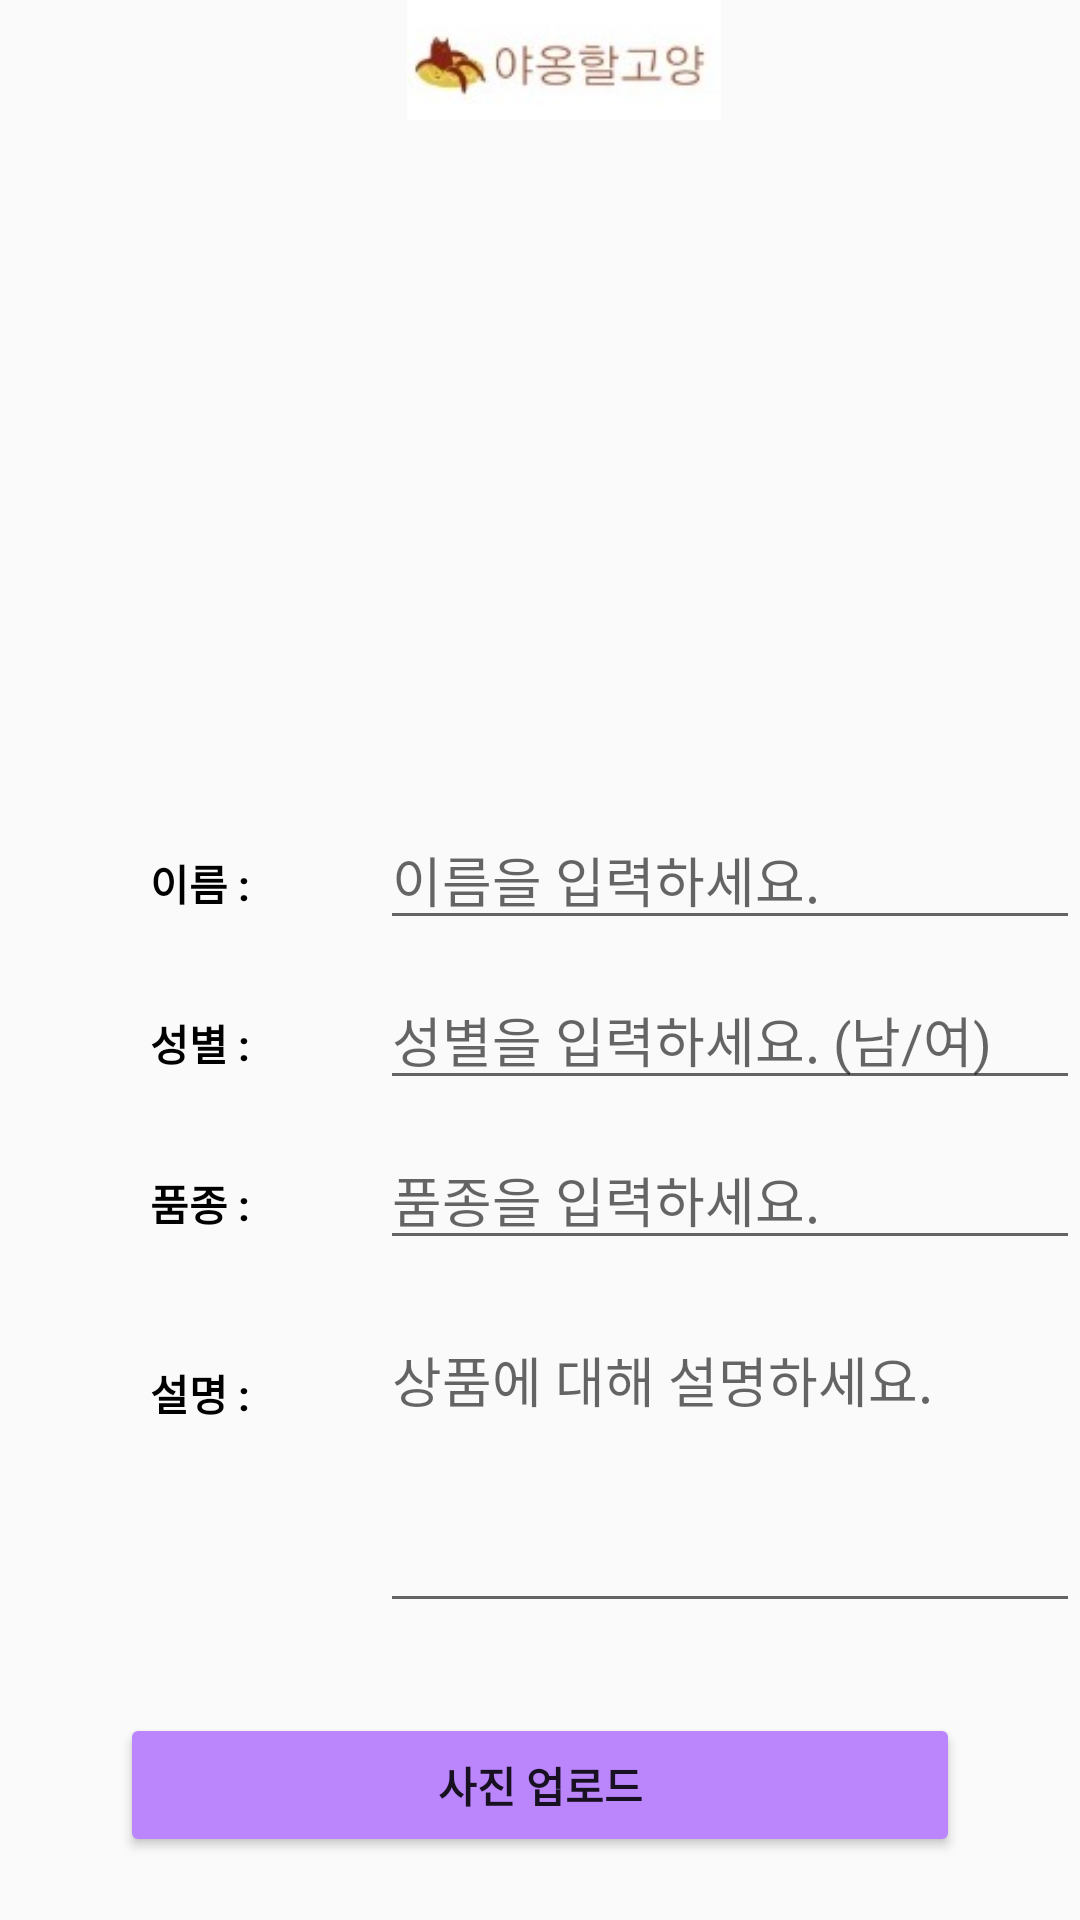

Produce the Android XML layout that renders to this screen, including the resource entries it uses.
<!-- AndroidManifest.xml: application theme Theme.AppCompat.Light.NoActionBar -->
<!-- res/layout/activity_add_photo.xml -->
<?xml version="1.0" encoding="utf-8"?>
<LinearLayout xmlns:android="http://schemas.android.com/apk/res/android"
    xmlns:app="http://schemas.android.com/apk/res-auto"
    xmlns:tools="http://schemas.android.com/tools"
    android:layout_width="match_parent"
    android:layout_height="match_parent"
    android:orientation="vertical"
    tools:context=".AddPhotoActivity">

    <androidx.appcompat.widget.Toolbar
        android:id="@+id/my_toolbar"
        android:layout_width="match_parent"
        android:layout_height="40dp">
        <ImageView
            android:layout_width="match_parent"
            android:layout_height="match_parent"
            android:src="@drawable/navi_logo"/>
    </androidx.appcompat.widget.Toolbar>

    <ImageView
        android:id="@+id/iv_addPhotoImage"
        android:layout_width="200dp"
        android:layout_height="200dp"
        android:src="@drawable/ic_add_a_photo"
        android:layout_gravity="center"/>

    <LinearLayout
        android:layout_width="match_parent"
        android:layout_height="wrap_content"
        android:layout_marginTop="30dp"
        android:orientation="horizontal">

        <TextView
            android:layout_width="wrap_content"
            android:layout_height="wrap_content"
            android:layout_marginLeft="50dp"
            android:text="이름 : "
            android:textColor="@color/black"
            android:textStyle="bold" />
        <EditText
            android:id="@+id/et_productName"
            android:layout_width="match_parent"
            android:layout_height="wrap_content"
            android:hint="이름을 입력하세요."
            android:layout_marginLeft="40dp"/>
    </LinearLayout>

    <LinearLayout
        android:layout_width="match_parent"
        android:layout_height="wrap_content"
        android:layout_marginTop="10dp"
        android:orientation="horizontal">

        <TextView
            android:layout_width="wrap_content"
            android:layout_height="wrap_content"
            android:layout_marginLeft="50dp"
            android:text="성별 : "
            android:textColor="@color/black"
            android:textStyle="bold" />
        <EditText
            android:id="@+id/et_productGender"
            android:layout_width="match_parent"
            android:layout_height="wrap_content"
            android:hint="성별을 입력하세요. (남/여)"
            android:layout_marginLeft="40dp"/>
    </LinearLayout>

    <LinearLayout
        android:layout_width="match_parent"
        android:layout_height="wrap_content"
        android:layout_marginTop="10dp"
        android:orientation="horizontal">

        <TextView
            android:layout_width="wrap_content"
            android:layout_height="wrap_content"
            android:layout_marginLeft="50dp"
            android:text="품종 : "
            android:textColor="@color/black"
            android:textStyle="bold" />
        <EditText
            android:id="@+id/et_productType"
            android:layout_width="match_parent"
            android:layout_height="wrap_content"
            android:hint="품종을 입력하세요."
            android:layout_marginLeft="40dp"/>
    </LinearLayout>

    <LinearLayout
        android:layout_width="match_parent"
        android:layout_height="wrap_content"
        android:layout_marginTop="10dp"
        android:orientation="horizontal">

        <TextView
            android:layout_width="wrap_content"
            android:layout_height="wrap_content"
            android:layout_marginLeft="50dp"
            android:text="설명 : "
            android:textColor="@color/black"
            android:textStyle="bold" />
        <com.google.android.material.textfield.TextInputLayout
            android:id="@+id/editText"
            android:layout_width="match_parent"
            android:layout_height="wrap_content"
            android:layout_below="@id/toolbar_division">

            <EditText
                android:id="@+id/et_productExplain"
                android:layout_width="match_parent"
                android:layout_height="100dp"
                android:layout_marginLeft="40dp"
                android:gravity="top"
                android:hint="상품에 대해 설명하세요." />
        </com.google.android.material.textfield.TextInputLayout>
    </LinearLayout>

    <Button
        android:id="@+id/addphoto_btn_upload"
        android:layout_width="match_parent"
        android:layout_height="wrap_content"
        android:text="사진 업로드"
        android:textStyle="bold"
        android:layout_marginLeft="40dp"
        android:layout_marginRight="40dp"
        android:layout_marginTop="30dp"
        android:backgroundTint="@color/purple_200"/>

</LinearLayout>
<!-- resources referenced by this layout -->
<resources>
  <color name="black">#FF000000</color>
  <color name="purple_200">#FFBB86FC</color>
  <!-- drawable navi_logo: jpeg bitmap (drawable, 3693 bytes) -->
</resources>
